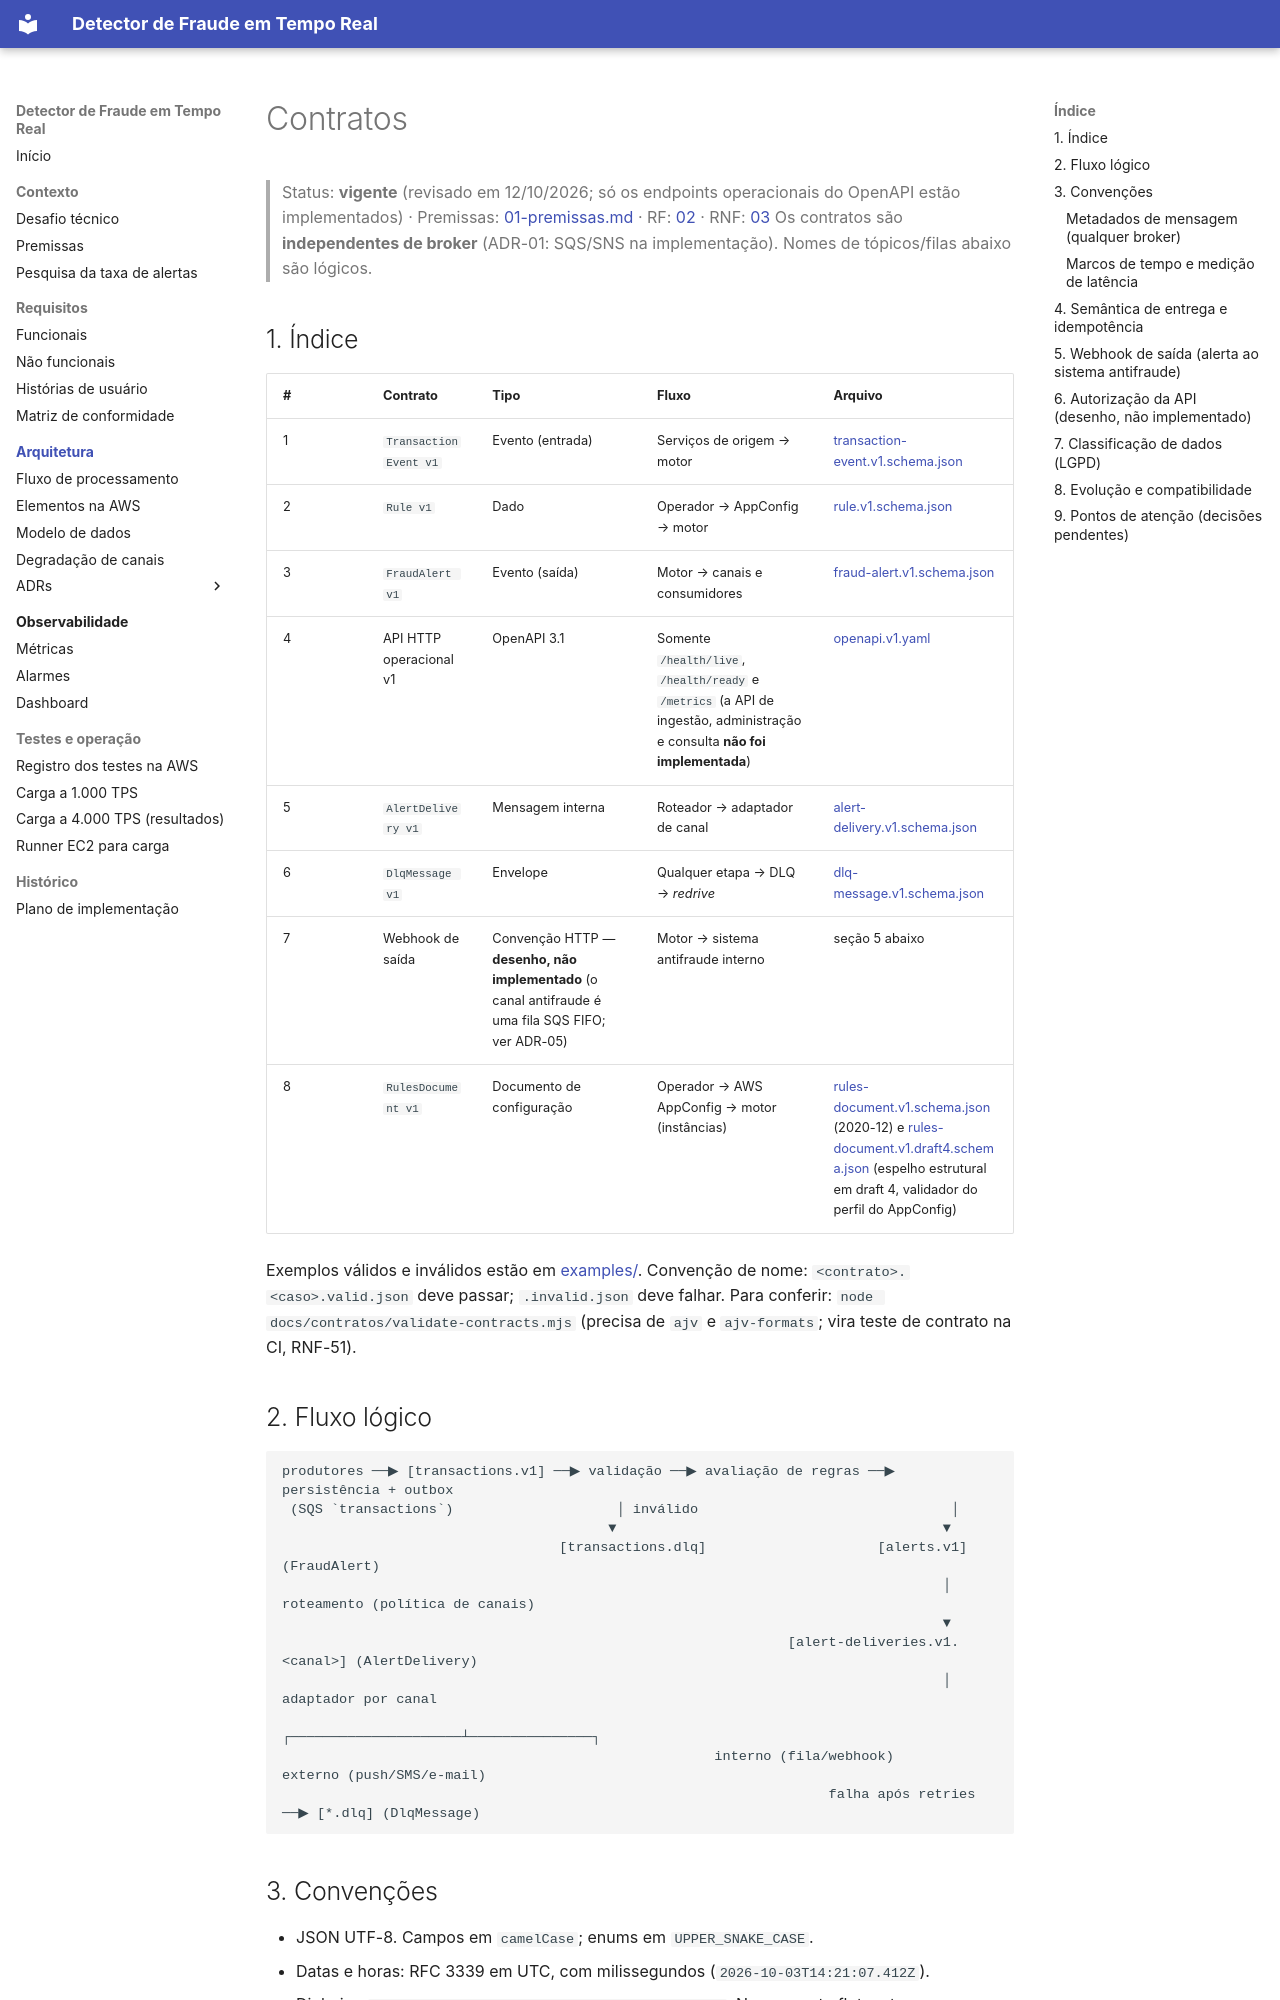

repository: walissonsilva/real-time-fraud-detector · page: contratos/index.html · generator: mkdocs

# Contratos

> Status: **vigente** (revisado em 12/10/2026; só os endpoints operacionais do OpenAPI estão implementados) · Premissas: [01-premissas.md](../01-premissas.md) · RF: [02](../02-requisitos-funcionais.md) · RNF: [03](../03-requisitos-nao-funcionais.md)
> Os contratos são **independentes de broker** (ADR-01: SQS/SNS na implementação). Nomes de tópicos/filas abaixo são lógicos.

## 1. Índice

| # | Contrato | Tipo | Fluxo | Arquivo |
|---|----------|------|-------|---------|
| 1 | `TransactionEvent v1` | Evento (entrada) | Serviços de origem → motor | [transaction-event.v1.schema.json](transaction-event.v1.schema.json) |
| 2 | `Rule v1` | Dado | Operador → AppConfig → motor | [rule.v1.schema.json](rule.v1.schema.json) |
| 3 | `FraudAlert v1` | Evento (saída) | Motor → canais e consumidores | [fraud-alert.v1.schema.json](fraud-alert.v1.schema.json) |
| 4 | API HTTP operacional v1 | OpenAPI 3.1 | Somente `/health/live`, `/health/ready` e `/metrics` (a API de ingestão, administração e consulta **não foi implementada**) | [openapi.v1.yaml](openapi.v1.yaml) |
| 5 | `AlertDelivery v1` | Mensagem interna | Roteador → adaptador de canal | [alert-delivery.v1.schema.json](alert-delivery.v1.schema.json) |
| 6 | `DlqMessage v1` | Envelope | Qualquer etapa → DLQ → *redrive* | [dlq-message.v1.schema.json](dlq-message.v1.schema.json) |
| 7 | Webhook de saída | Convenção HTTP — **desenho, não implementado** (o canal antifraude é uma fila SQS FIFO; ver ADR-05) | Motor → sistema antifraude interno | seção 5 abaixo |
| 8 | `RulesDocument v1` | Documento de configuração | Operador → AWS AppConfig → motor (instâncias) | [rules-document.v1.schema.json](rules-document.v1.schema.json) (2020-12) e [rules-document.v1.draft4.schema.json](rules-document.v1.draft4.schema.json) (espelho estrutural em draft 4, validador do perfil do AppConfig) |

Exemplos válidos e inválidos estão em [examples/](examples/). Convenção de nome: `<contrato>.<caso>.valid.json` deve passar; `.invalid.json` deve falhar. Para conferir: `node docs/contratos/validate-contracts.mjs` (precisa de `ajv` e `ajv-formats`; vira teste de contrato na CI, RNF-51).

## 2. Fluxo lógico

```
produtores ──▶ [transactions.v1] ──▶ validação ──▶ avaliação de regras ──▶ persistência + outbox
 (SQS `transactions`)                    │ inválido                               │
                                        ▼                                        ▼
                                  [transactions.dlq]                     [alerts.v1] (FraudAlert)
                                                                                 │ roteamento (política de canais)
                                                                                 ▼
                                                              [alert-deliveries.v1.<canal>] (AlertDelivery)
                                                                                 │ adaptador por canal
                                                           ┌─────────────────────┴───────────────┐
                                                     interno (fila/webhook)               externo (push/SMS/e-mail)
                                                                   falha após retries ──▶ [*.dlq] (DlqMessage)
```
